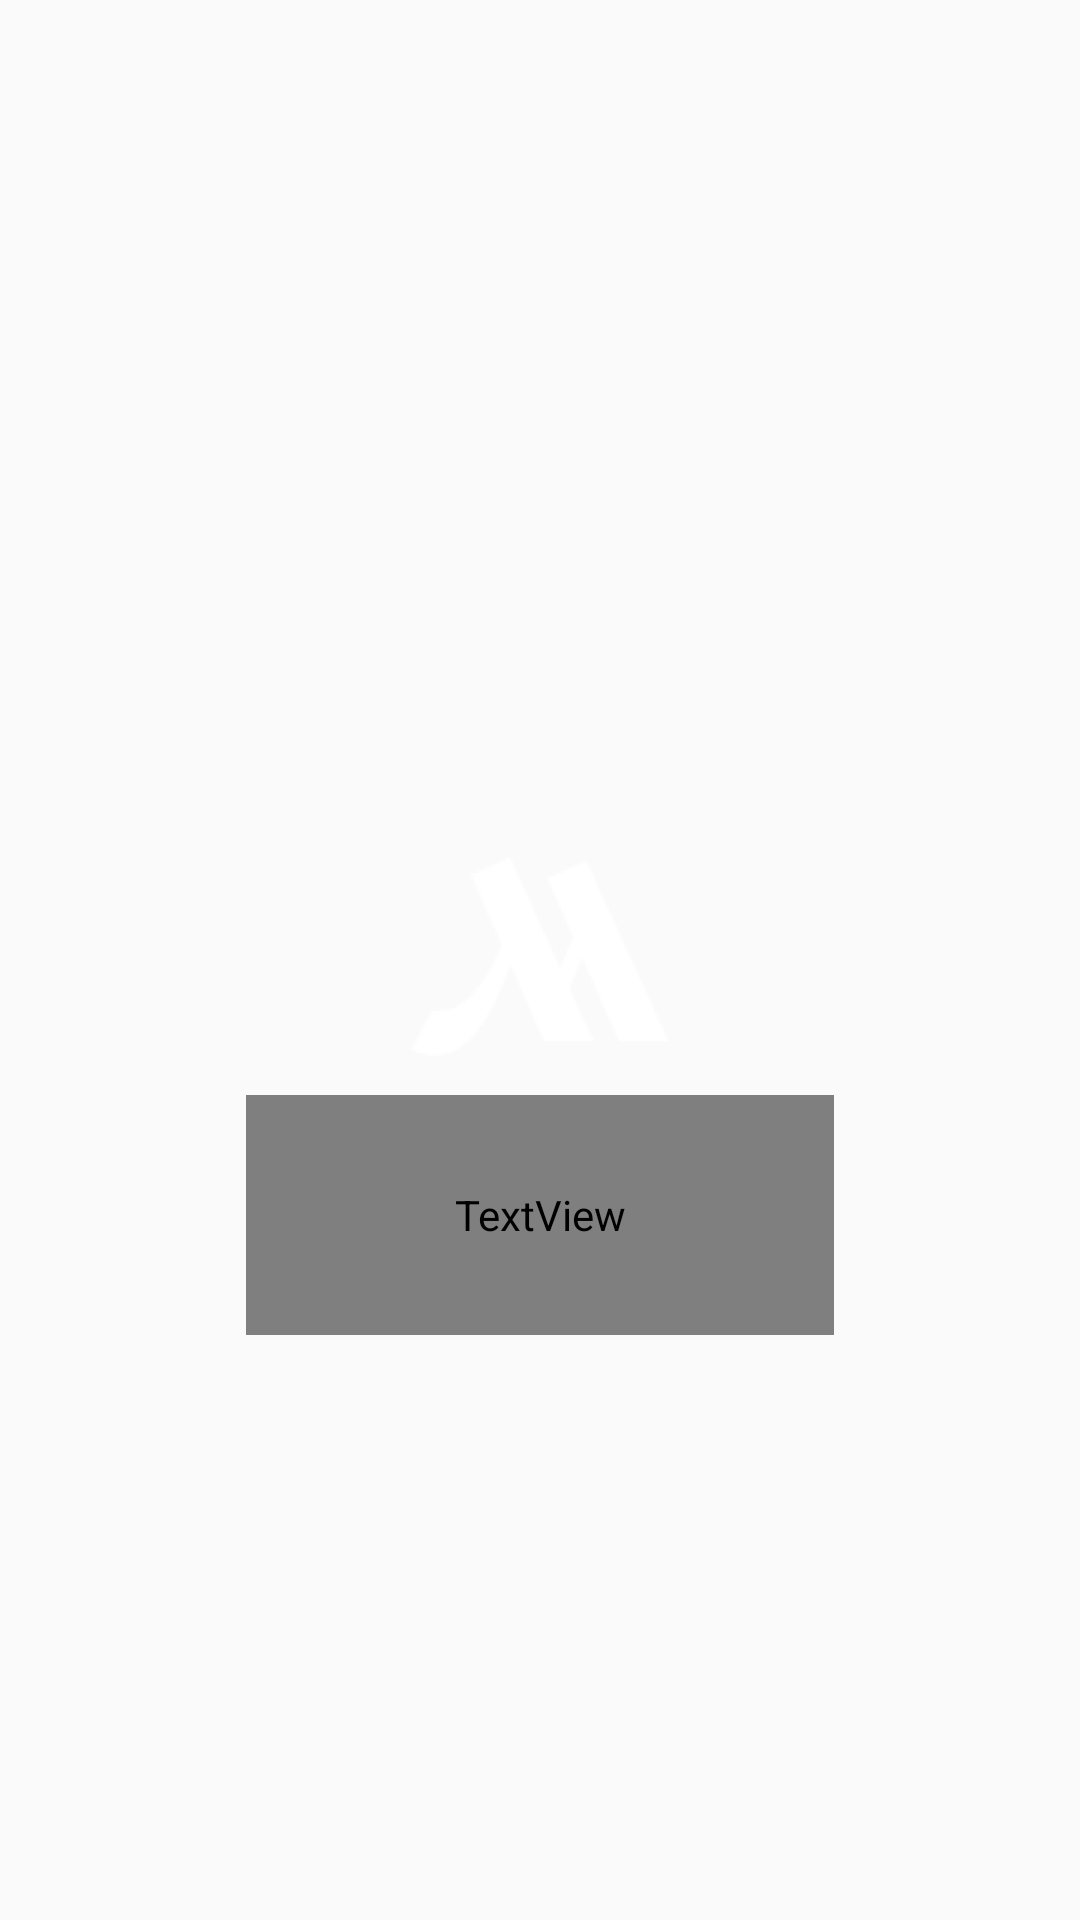

The Android layout XML behind this screen, and the referenced resources:
<!-- AndroidManifest.xml: application theme Theme.ChatApplication -->
<!-- res/layout/activity_main.xml -->
<?xml version="1.0" encoding="utf-8"?>
<androidx.constraintlayout.widget.ConstraintLayout xmlns:android="http://schemas.android.com/apk/res/android"
    android:layout_width="fill_parent"
    android:layout_height="fill_parent"
    xmlns:app="http://schemas.android.com/apk/res-auto"
    android:background="@drawable/img_splash_screen">
    <ImageView
        android:id="@+id/marriott_ho"
        android:layout_width="90dp"
        android:layout_height="90dp"
       app:layout_constraintTop_toTopOf="parent"
        app:layout_constraintBottom_toBottomOf="parent"
        app:layout_constraintStart_toStartOf="parent"
        app:layout_constraintEnd_toEndOf="parent"
        android:background="@drawable/marriott_hotels"
        />
    <TextView
        android:layout_width="196dp"
        android:layout_height="80dp"
        android:text="Messanger"
        android:textColor="#FEFCFC"
        android:textSize="50sp"
        android:fontFamily="@font/sacramento_regular"
        app:layout_constraintTop_toBottomOf="@+id/marriott_ho"
        app:layout_constraintStart_toStartOf="parent"
        app:layout_constraintEnd_toEndOf="parent"
        />
</androidx.constraintlayout.widget.ConstraintLayout>
<!-- resources referenced by this layout -->
<resources>
  <!-- drawable marriott_hotels: png bitmap (drawable-v24, 2597 bytes) -->
  <style name="Theme.ChatApplication" parent="Theme.AppCompat.Light.NoActionBar">
          
          <item name="colorPrimary">@color/purple_500</item>
          <item name="colorPrimaryVariant">@color/purple_700</item>
          <item name="colorOnPrimary">@color/white</item>
          
          <item name="colorSecondary">@color/teal_200</item>
          <item name="colorSecondaryVariant">@color/teal_700</item>
          <item name="colorOnSecondary">@color/black</item>
          
          <item name="android:statusBarColor">@color/black</item>
          
      </style>
  <!-- not gathered from this repository: default colours our renderer supplied (Android Studio template values) -->
  <color name="purple_500">#FF6200EE</color>
  <color name="purple_700">#FF3700B3</color>
  <color name="teal_200">#FF03DAC5</color>
  <color name="teal_700">#FF018786</color>
  <color name="black">#FF000000</color>
  <color name="white">#FFFFFFFF</color>
</resources>
